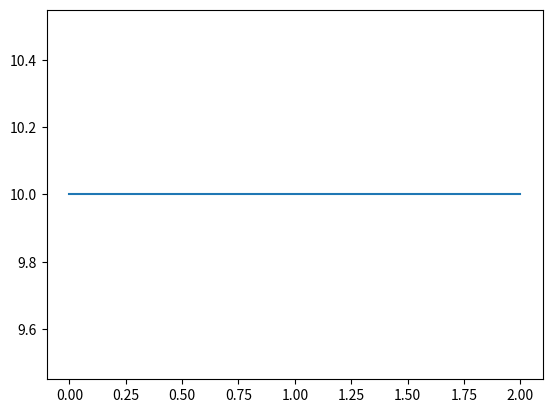

This figure's Python source:
# -*- coding: utf-8 -*-
"""
Created on Sat Dec 15 21:11:03 2018

[redacted]
"""
msg = "Hello world"
print(msg)
#%%
import numpy as np
import matplotlib.pyplot as plt
a=500
b=np.sqrt(a)
print(b)
#%%
plt.plot([10,10,10])